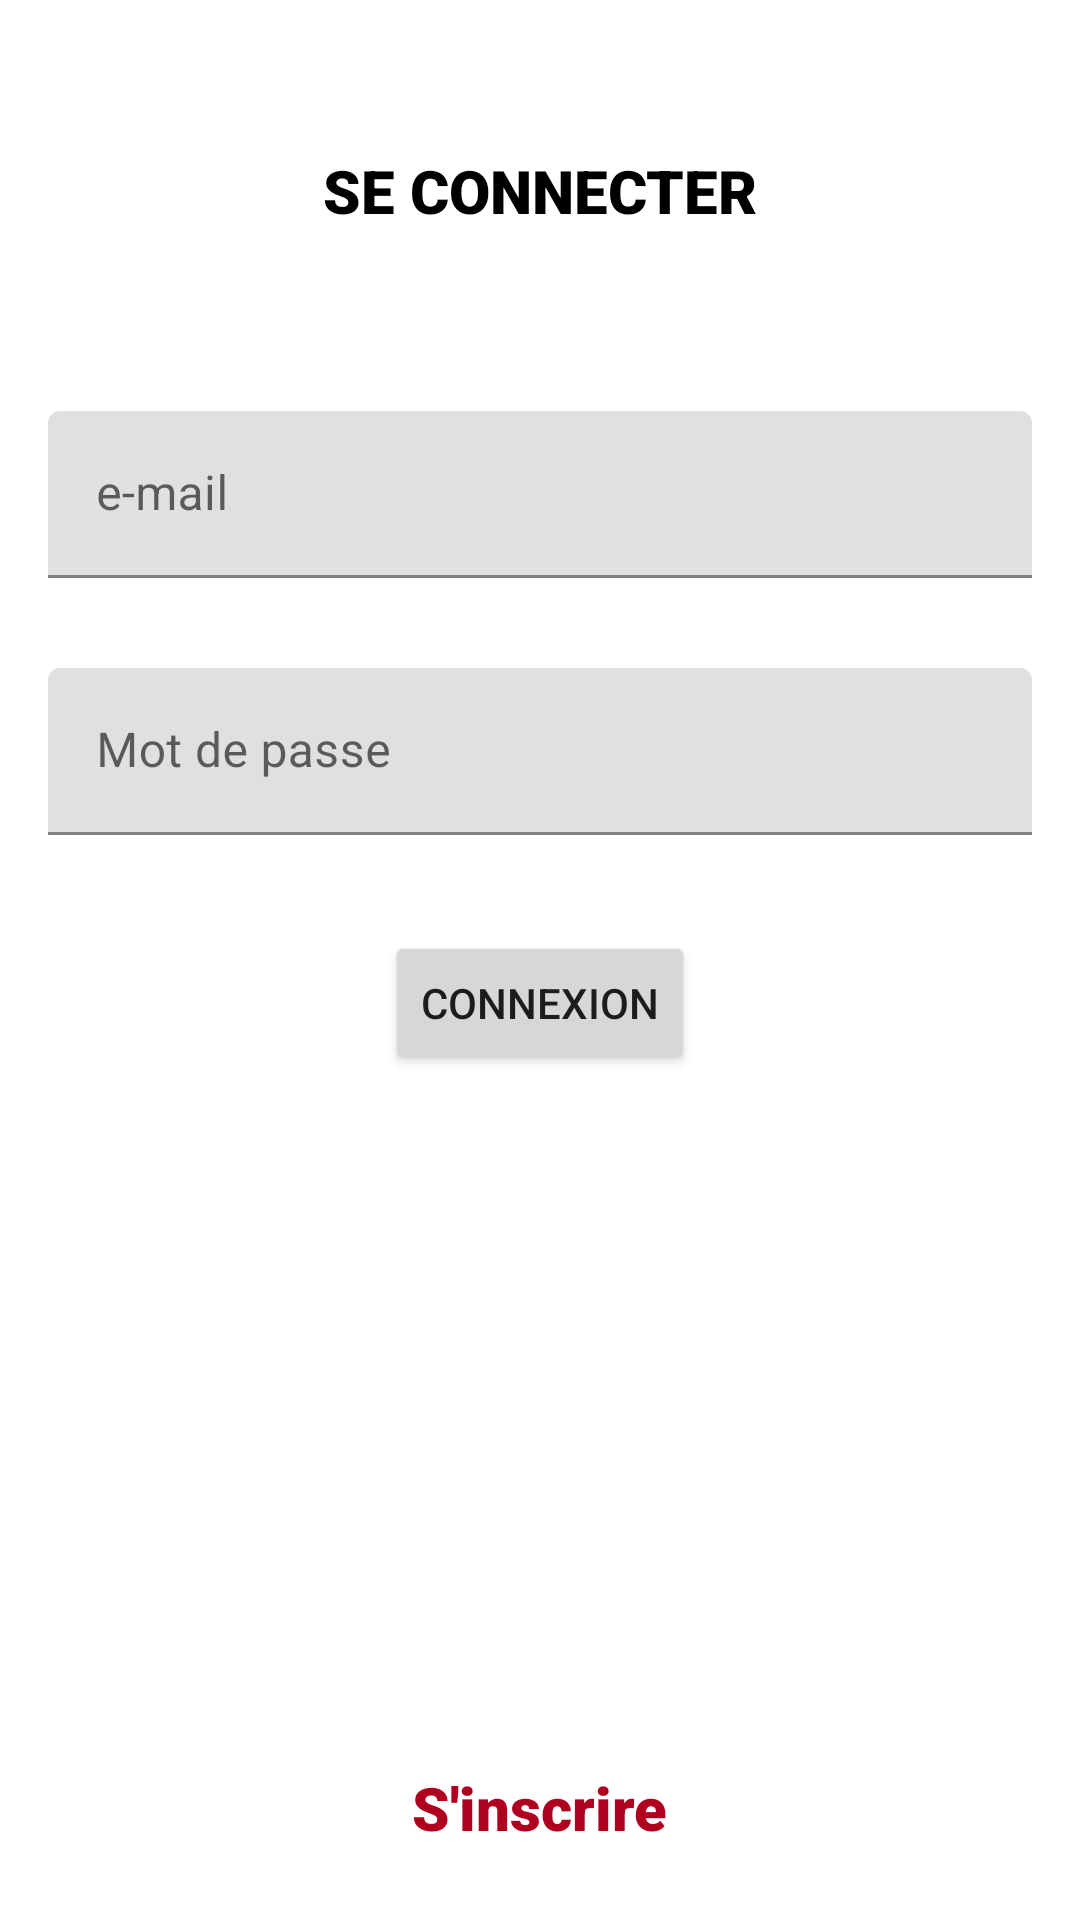

Reconstruct the res/layout file that produces this screen, plus the resources it refers to.
<!-- AndroidManifest.xml: application theme Theme.AndroidERestaurant -->
<!-- res/layout/fragment_login.xml -->
<?xml version="1.0" encoding="utf-8"?>
<androidx.constraintlayout.widget.ConstraintLayout xmlns:android="http://schemas.android.com/apk/res/android"
    xmlns:app="http://schemas.android.com/apk/res-auto"
    xmlns:tools="http://schemas.android.com/tools"
    android:layout_width="match_parent"
    android:layout_height="match_parent"
    tools:context=".LoginFragment">

    
    <TextView
        android:id="@+id/loginTitle"
        android:layout_width="wrap_content"
        android:layout_height="wrap_content"
        android:layout_marginTop="50dp"
        android:fontFamily="sans-serif-black"
        android:text="SE CONNECTER"
        android:textColor="@color/black"
        android:textSize="20sp"
        app:layout_constraintEnd_toEndOf="parent"
        app:layout_constraintStart_toStartOf="parent"
        app:layout_constraintTop_toTopOf="parent" />

    <com.google.android.material.textfield.TextInputLayout
        android:id="@+id/textInputLayout3"
        android:layout_width="0dp"
        android:layout_height="wrap_content"
        android:layout_marginStart="16dp"
        android:layout_marginTop="60dp"
        android:layout_marginEnd="16dp"
        app:layout_constraintEnd_toEndOf="parent"
        app:layout_constraintStart_toStartOf="parent"
        app:layout_constraintTop_toBottomOf="@+id/loginTitle">

        <com.google.android.material.textfield.TextInputEditText
            android:id="@+id/email"
            android:layout_width="match_parent"
            android:layout_height="wrap_content"
            android:hint="@string/email" />
    </com.google.android.material.textfield.TextInputLayout>

    <com.google.android.material.textfield.TextInputLayout
        android:id="@+id/textInputLayout4"
        android:layout_width="0dp"
        android:layout_height="wrap_content"
        android:layout_marginStart="16dp"
        android:layout_marginTop="30dp"
        android:layout_marginEnd="16dp"
        app:layout_constraintEnd_toEndOf="parent"
        app:layout_constraintStart_toStartOf="parent"
        app:layout_constraintTop_toBottomOf="@+id/textInputLayout3">

        <com.google.android.material.textfield.TextInputEditText
            android:id="@+id/password"
            android:layout_width="match_parent"
            android:layout_height="wrap_content"
            android:hint="@string/password"
            android:inputType="textPassword" />
    </com.google.android.material.textfield.TextInputLayout>

    <Button
        android:id="@+id/connectButton"
        android:layout_width="wrap_content"
        android:layout_height="wrap_content"
        android:layout_marginTop="32dp"
        android:text="connexion"
        app:layout_constraintEnd_toEndOf="parent"
        app:layout_constraintStart_toStartOf="parent"
        app:layout_constraintTop_toBottomOf="@+id/textInputLayout4" />

    <TextView
        android:id="@+id/noAccount"
        android:layout_width="wrap_content"
        android:layout_height="wrap_content"
        android:layout_marginBottom="24dp"
        android:fontFamily="sans-serif-black"
        android:text="S'inscrire"
        android:textColor="@color/design_default_color_error"
        android:textSize="20sp"
        app:layout_constraintBottom_toBottomOf="parent"
        app:layout_constraintEnd_toEndOf="parent"
        app:layout_constraintStart_toStartOf="parent" />

</androidx.constraintlayout.widget.ConstraintLayout>
<!-- resources referenced by this layout -->
<resources>
  <color name="black">#FF000000</color>
  <string name="email">e-mail</string>
  <string name="password">Mot de passe</string>
  <style name="Theme.AndroidERestaurant" parent="Theme.MaterialComponents.DayNight.DarkActionBar">
          
          <item name="colorPrimary">@color/red</item>
          <item name="colorPrimaryVariant">@color/red</item>
          <item name="colorOnPrimary">@color/white</item>
          
          <item name="colorSecondary">@color/teal_200</item>
          <item name="colorSecondaryVariant">@color/teal_700</item>
          <item name="colorOnSecondary">@color/black</item>
          
          <item name="android:statusBarColor" tools:targetApi="l">?attr/colorPrimaryVariant</item>
          
      </style>
  <color name="red">#e83200</color>
  <color name="white">#FFFFFFFF</color>
  <color name="teal_200">#FF03DAC5</color>
  <color name="teal_700">#FF018786</color>
</resources>
